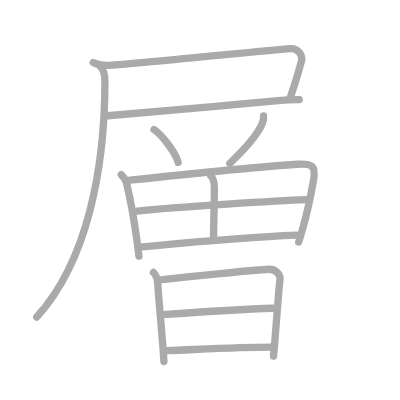
t = 0.00 s
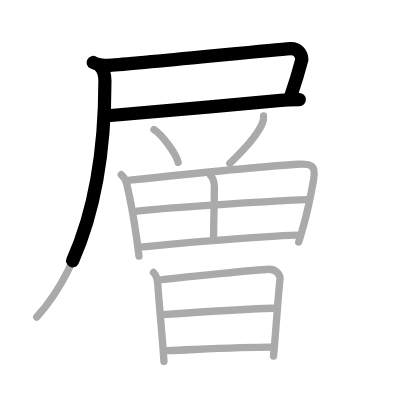
t = 2.75 s
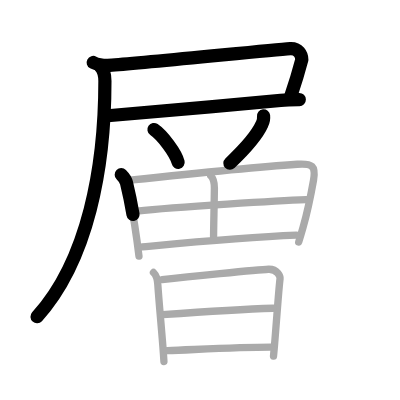
t = 5.50 s
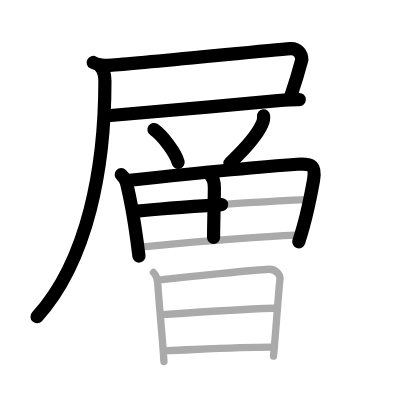
t = 8.50 s
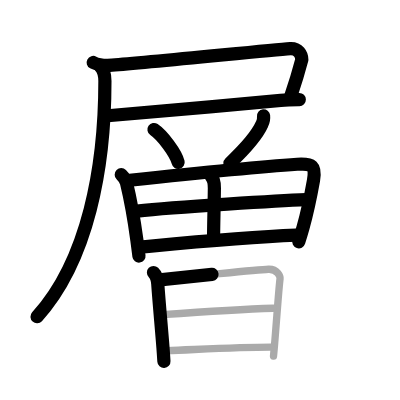
t = 11.25 s
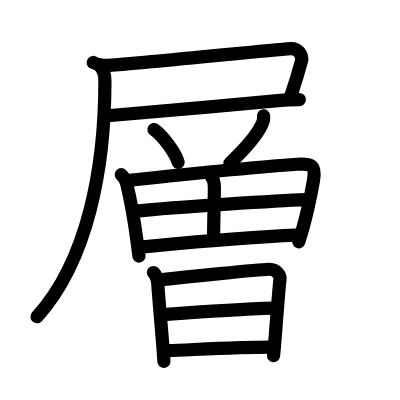
t = 14.00 s

The animated SVG that drew these frames (rendered in a browser with its animation timeline set to each time). Animation: 14 SMIL elements (animate=14); one cycle of 14.00 s.

<?xml version="1.0" standalone="no"?>
<!DOCTYPE svg PUBLIC "-//W3C//DTD SVG 1.1//EN"   "http://www.w3.org/Graphics/SVG/1.1/DTD/svg11.dtd">
<svg width="400px" height="400px"  version="1.1" xmlns="http://www.w3.org/2000/svg">
  <defs>
    <marker id="Triangle" viewBox="0 0 10 10" refX="0" refY="5" markerUnits="strokeWidth" markerWidth="3" style="stroke-opacity:0%;fill:#aaaaaa;" markerHeight="2" orient="auto">
      <path d="M 0 0 L 10 5 L 0 10 z" />
    </marker>
    
    <marker id="Arrow" viewBox="0 0 10 10" refX="5" refY="5" markerUnits="strokeWidth" markerWidth="1.8" style="stroke-opacity:0%;fill:#770000;" markerHeight="2" orient="auto">
      <path d="M 0 4 L 6 4 L 4 1 L 10 5 L 4 9 L 6 6 L 0 6 z" />
        <circle cx="5" cy="5" r="5" />
      </marker>
    
    <marker id="TriangleRed" viewBox="0 0 10 10" refX="0" refY="5" markerUnits="strokeWidth" markerWidth="3" style="stroke-opacity:0%;fill:#CC0000;" markerHeight="2" orient="auto">
      <path d="M 0 0 L 10 5 L 0 10 z" />
    </marker>
    
    <marker id="ArrowRed" viewBox="0 0 10 10" refX="5" refY="5" markerUnits="strokeWidth" markerWidth="1.8" style="stroke-opacity:0%;fill:#CC0000;" markerHeight="2" orient="auto">
      <path d="M 0 4 L 6 4 L 4 1 L 10 5 L 4 9 L 6 6 L 0 6 z" />
        <circle cx="5" cy="5" r="5" />
      </marker>
    
  </defs>
  
  <path style="fill:#ffffff; fill-opacity:100%; fill-rule:evenodd; stroke-width:0;" d="M 0 0 L 400px 0 L 400px 400px L 0 400px L 0 0" />

  <g transform="scale(3.6697247706422 3.6697247706422)">
<path style="fill:none; fill-opacity:0%; fill-rule:evenodd; stroke:#aaaaaa; stroke-opacity:100%; stroke-width: 1.5pt; stroke-linejoin:round; stroke-linecap:round;" d="M25.4 17.03c1.35 0.72 3.11 0.89 5.13 0.74c10.92-0.82 41.97-4.02 48.6-4.53c2.17-0.09 3.12 1.64 3.12 3.02c-0.88 3.37-1.44 5.33-3.11 10.24"></path>
<path style="fill:none; fill-opacity:0%; fill-rule:evenodd; stroke:#aaaaaa; stroke-opacity:100%; stroke-width: 1.5pt; stroke-linejoin:round; stroke-linecap:round;" d="M29.35 31.54c9.88-0.81 32.53-2.79 47.15-4.2c2.05-0.2 3.78-0.2 5.06-0.21"></path>
<path style="fill:none; fill-opacity:0%; fill-rule:evenodd; stroke:#aaaaaa; stroke-opacity:100%; stroke-width: 1.5pt; stroke-linejoin:round; stroke-linecap:round;" d="M27.24 17.98c0.95 0.95 1.35 2.27 1.35 4.11C28.59 45.5 24 71 10 86.4"></path>
<path style="fill:none; fill-opacity:0%; fill-rule:evenodd; stroke:#aaaaaa; stroke-opacity:100%; stroke-width: 1.5pt; stroke-linejoin:round; stroke-linecap:round;" d="M41.96 35.3c2.32 1.58 6 6.49 6.58 8.94"></path>
<path style="fill:none; fill-opacity:0%; fill-rule:evenodd; stroke:#aaaaaa; stroke-opacity:100%; stroke-width: 1.5pt; stroke-linejoin:round; stroke-linecap:round;" d="M71.82 31.56c0.09 0.81-0.06 1.58-0.44 2.3c-1.19 2.66-4.5 6.6-8.76 10.64"></path>
<path style="fill:none; fill-opacity:0%; fill-rule:evenodd; stroke:#aaaaaa; stroke-opacity:100%; stroke-width: 1.5pt; stroke-linejoin:round; stroke-linecap:round;" d="M33.04 47.59c0.74 0.74 1.29 1.67 1.44 2.29c1.27 5.24 2.06 9.95 2.83 15.61c0.21 1.52 0.39 2.98 0.56 4.31"></path>
<path style="fill:none; fill-opacity:0%; fill-rule:evenodd; stroke:#aaaaaa; stroke-opacity:100%; stroke-width: 1.5pt; stroke-linejoin:round; stroke-linecap:round;" d="M35.37 49.11c11.91-1.28 34.24-3.6 45.63-4.35c4.13-0.27 5.12 0.45 4.43 4.37c-0.58 3.25-1.55 8.24-2.86 12.89c-0.38 1.33-0.77 2.65-1.17 3.92"></path>
<path style="fill:none; fill-opacity:0%; fill-rule:evenodd; stroke:#aaaaaa; stroke-opacity:100%; stroke-width: 1.5pt; stroke-linejoin:round; stroke-linecap:round;" d="M57.43 47.9c0.84 0.84 1 2.07 0.99 3.37c-0.04 4.36-0.22 10.48-0.22 13.41"></path>
<path style="fill:none; fill-opacity:0%; fill-rule:evenodd; stroke:#aaaaaa; stroke-opacity:100%; stroke-width: 1.5pt; stroke-linejoin:round; stroke-linecap:round;" d="M37.33 57.52c10.67-1.14 39.57-2.85 46.11-3.1"></path>
<path style="fill:none; fill-opacity:0%; fill-rule:evenodd; stroke:#aaaaaa; stroke-opacity:100%; stroke-width: 1.5pt; stroke-linejoin:round; stroke-linecap:round;" d="M38.74 67.29c13.64-1.29 27.64-2.67 42.01-3.21"></path>
<path style="fill:none; fill-opacity:0%; fill-rule:evenodd; stroke:#aaaaaa; stroke-opacity:100%; stroke-width: 1.5pt; stroke-linejoin:round; stroke-linecap:round;" d="M41.82 74.26c0.77 0.77 1.11 2.2 1.17 3.1c0.38 5.44 0.98 11.71 1.42 17.37c0.1 1.29 0.19 2.56 0.26 3.77"></path>
<path style="fill:none; fill-opacity:0%; fill-rule:evenodd; stroke:#aaaaaa; stroke-opacity:100%; stroke-width: 1.5pt; stroke-linejoin:round; stroke-linecap:round;" d="M44.18 76.21c6.32-0.71 25.98-2.73 28.99-2.84c2.51-0.09 3.21 2.06 3.14 2.6c-0.34 2.73-0.77 9.04-1.42 17.04c-0.11 1.3-0.22 2.65-0.36 4.02"></path>
<path style="fill:none; fill-opacity:0%; fill-rule:evenodd; stroke:#aaaaaa; stroke-opacity:100%; stroke-width: 1.5pt; stroke-linejoin:round; stroke-linecap:round;" d="M44.3 85.74c6.82-0.49 21.7-1.49 30.17-1.75"></path>
<path style="fill:none; fill-opacity:0%; fill-rule:evenodd; stroke:#aaaaaa; stroke-opacity:100%; stroke-width: 1.5pt; stroke-linejoin:round; stroke-linecap:round;" d="M45.54 95.55c8.86-0.34 19.66-0.95 28.22-0.95"></path>

<path style="fill:none; fill-opacity:0%; fill-rule:evenodd; stroke:#000000; stroke-opacity:100%; stroke-width: 2.7pt; stroke-linejoin:round; stroke-linecap:round;" d="M25.4 17.03c1.35 0.72 3.11 0.89 5.13 0.74c10.92-0.82 41.97-4.02 48.6-4.53c2.17-0.09 3.12 1.64 3.12 3.02c-0.88 3.37-1.44 5.33-3.11 10.24" pathLength="100" stroke-dashoffset="100" stroke-dasharray="100 105"><animate id="dashAnim1" attributeName="stroke-dashoffset" from="100" to="0" dur="1s" calcMode="linear" fill="freeze"/></path>
<path style="fill:none; fill-opacity:0%; fill-rule:evenodd; stroke:#000000; stroke-opacity:100%; stroke-width: 2.7pt; stroke-linejoin:round; stroke-linecap:round;" d="M29.35 31.54c9.88-0.81 32.53-2.79 47.15-4.2c2.05-0.2 3.78-0.2 5.06-0.21" pathLength="100" stroke-dashoffset="100" stroke-dasharray="100 105"><animate id="dashAnim2" attributeName="stroke-dashoffset" from="100" to="0" dur="1s" calcMode="linear" begin="dashAnim1.end" fill="freeze"/></path>
<path style="fill:none; fill-opacity:0%; fill-rule:evenodd; stroke:#000000; stroke-opacity:100%; stroke-width: 2.7pt; stroke-linejoin:round; stroke-linecap:round;" d="M27.24 17.98c0.95 0.95 1.35 2.27 1.35 4.11C28.59 45.5 24 71 10 86.4" pathLength="100" stroke-dashoffset="100" stroke-dasharray="100 105"><animate id="dashAnim3" attributeName="stroke-dashoffset" from="100" to="0" dur="1s" calcMode="linear" begin="dashAnim2.end" fill="freeze"/></path>
<path style="fill:none; fill-opacity:0%; fill-rule:evenodd; stroke:#000000; stroke-opacity:100%; stroke-width: 2.7pt; stroke-linejoin:round; stroke-linecap:round;" d="M41.96 35.3c2.32 1.58 6 6.49 6.58 8.94" pathLength="100" stroke-dashoffset="100" stroke-dasharray="100 105"><animate id="dashAnim4" attributeName="stroke-dashoffset" from="100" to="0" dur="1s" calcMode="linear" begin="dashAnim3.end" fill="freeze"/></path>
<path style="fill:none; fill-opacity:0%; fill-rule:evenodd; stroke:#000000; stroke-opacity:100%; stroke-width: 2.7pt; stroke-linejoin:round; stroke-linecap:round;" d="M71.82 31.56c0.09 0.81-0.06 1.58-0.44 2.3c-1.19 2.66-4.5 6.6-8.76 10.64" pathLength="100" stroke-dashoffset="100" stroke-dasharray="100 105"><animate id="dashAnim5" attributeName="stroke-dashoffset" from="100" to="0" dur="1s" calcMode="linear" begin="dashAnim4.end" fill="freeze"/></path>
<path style="fill:none; fill-opacity:0%; fill-rule:evenodd; stroke:#000000; stroke-opacity:100%; stroke-width: 2.7pt; stroke-linejoin:round; stroke-linecap:round;" d="M33.04 47.59c0.74 0.74 1.29 1.67 1.44 2.29c1.27 5.24 2.06 9.95 2.83 15.61c0.21 1.52 0.39 2.98 0.56 4.31" pathLength="100" stroke-dashoffset="100" stroke-dasharray="100 105"><animate id="dashAnim6" attributeName="stroke-dashoffset" from="100" to="0" dur="1s" calcMode="linear" begin="dashAnim5.end" fill="freeze"/></path>
<path style="fill:none; fill-opacity:0%; fill-rule:evenodd; stroke:#000000; stroke-opacity:100%; stroke-width: 2.7pt; stroke-linejoin:round; stroke-linecap:round;" d="M35.37 49.11c11.91-1.28 34.24-3.6 45.63-4.35c4.13-0.27 5.12 0.45 4.43 4.37c-0.58 3.25-1.55 8.24-2.86 12.89c-0.38 1.33-0.77 2.65-1.17 3.92" pathLength="100" stroke-dashoffset="100" stroke-dasharray="100 105"><animate id="dashAnim7" attributeName="stroke-dashoffset" from="100" to="0" dur="1s" calcMode="linear" begin="dashAnim6.end" fill="freeze"/></path>
<path style="fill:none; fill-opacity:0%; fill-rule:evenodd; stroke:#000000; stroke-opacity:100%; stroke-width: 2.7pt; stroke-linejoin:round; stroke-linecap:round;" d="M57.43 47.9c0.84 0.84 1 2.07 0.99 3.37c-0.04 4.36-0.22 10.48-0.22 13.41" pathLength="100" stroke-dashoffset="100" stroke-dasharray="100 105"><animate id="dashAnim8" attributeName="stroke-dashoffset" from="100" to="0" dur="1s" calcMode="linear" begin="dashAnim7.end" fill="freeze"/></path>
<path style="fill:none; fill-opacity:0%; fill-rule:evenodd; stroke:#000000; stroke-opacity:100%; stroke-width: 2.7pt; stroke-linejoin:round; stroke-linecap:round;" d="M37.33 57.52c10.67-1.14 39.57-2.85 46.11-3.1" pathLength="100" stroke-dashoffset="100" stroke-dasharray="100 105"><animate id="dashAnim9" attributeName="stroke-dashoffset" from="100" to="0" dur="1s" calcMode="linear" begin="dashAnim8.end" fill="freeze"/></path>
<path style="fill:none; fill-opacity:0%; fill-rule:evenodd; stroke:#000000; stroke-opacity:100%; stroke-width: 2.7pt; stroke-linejoin:round; stroke-linecap:round;" d="M38.74 67.29c13.64-1.29 27.64-2.67 42.01-3.21" pathLength="100" stroke-dashoffset="100" stroke-dasharray="100 105"><animate id="dashAnim10" attributeName="stroke-dashoffset" from="100" to="0" dur="1s" calcMode="linear" begin="dashAnim9.end" fill="freeze"/></path>
<path style="fill:none; fill-opacity:0%; fill-rule:evenodd; stroke:#000000; stroke-opacity:100%; stroke-width: 2.7pt; stroke-linejoin:round; stroke-linecap:round;" d="M41.82 74.26c0.77 0.77 1.11 2.2 1.17 3.1c0.38 5.44 0.98 11.71 1.42 17.37c0.1 1.29 0.19 2.56 0.26 3.77" pathLength="100" stroke-dashoffset="100" stroke-dasharray="100 105"><animate id="dashAnim11" attributeName="stroke-dashoffset" from="100" to="0" dur="1s" calcMode="linear" begin="dashAnim10.end" fill="freeze"/></path>
<path style="fill:none; fill-opacity:0%; fill-rule:evenodd; stroke:#000000; stroke-opacity:100%; stroke-width: 2.7pt; stroke-linejoin:round; stroke-linecap:round;" d="M44.18 76.21c6.32-0.71 25.98-2.73 28.99-2.84c2.51-0.09 3.21 2.06 3.14 2.6c-0.34 2.73-0.77 9.04-1.42 17.04c-0.11 1.3-0.22 2.65-0.36 4.02" pathLength="100" stroke-dashoffset="100" stroke-dasharray="100 105"><animate id="dashAnim12" attributeName="stroke-dashoffset" from="100" to="0" dur="1s" calcMode="linear" begin="dashAnim11.end" fill="freeze"/></path>
<path style="fill:none; fill-opacity:0%; fill-rule:evenodd; stroke:#000000; stroke-opacity:100%; stroke-width: 2.7pt; stroke-linejoin:round; stroke-linecap:round;" d="M44.3 85.74c6.82-0.49 21.7-1.49 30.17-1.75" pathLength="100" stroke-dashoffset="100" stroke-dasharray="100 105"><animate id="dashAnim13" attributeName="stroke-dashoffset" from="100" to="0" dur="1s" calcMode="linear" begin="dashAnim12.end" fill="freeze"/></path>
<path style="fill:none; fill-opacity:0%; fill-rule:evenodd; stroke:#000000; stroke-opacity:100%; stroke-width: 2.7pt; stroke-linejoin:round; stroke-linecap:round;" d="M45.54 95.55c8.86-0.34 19.66-0.95 28.22-0.95" pathLength="100" stroke-dashoffset="100" stroke-dasharray="100 105"><animate id="dashAnim14" attributeName="stroke-dashoffset" from="100" to="0" dur="1s" calcMode="linear" begin="dashAnim13.end" fill="freeze"/></path>

</g>

</svg>  
          
